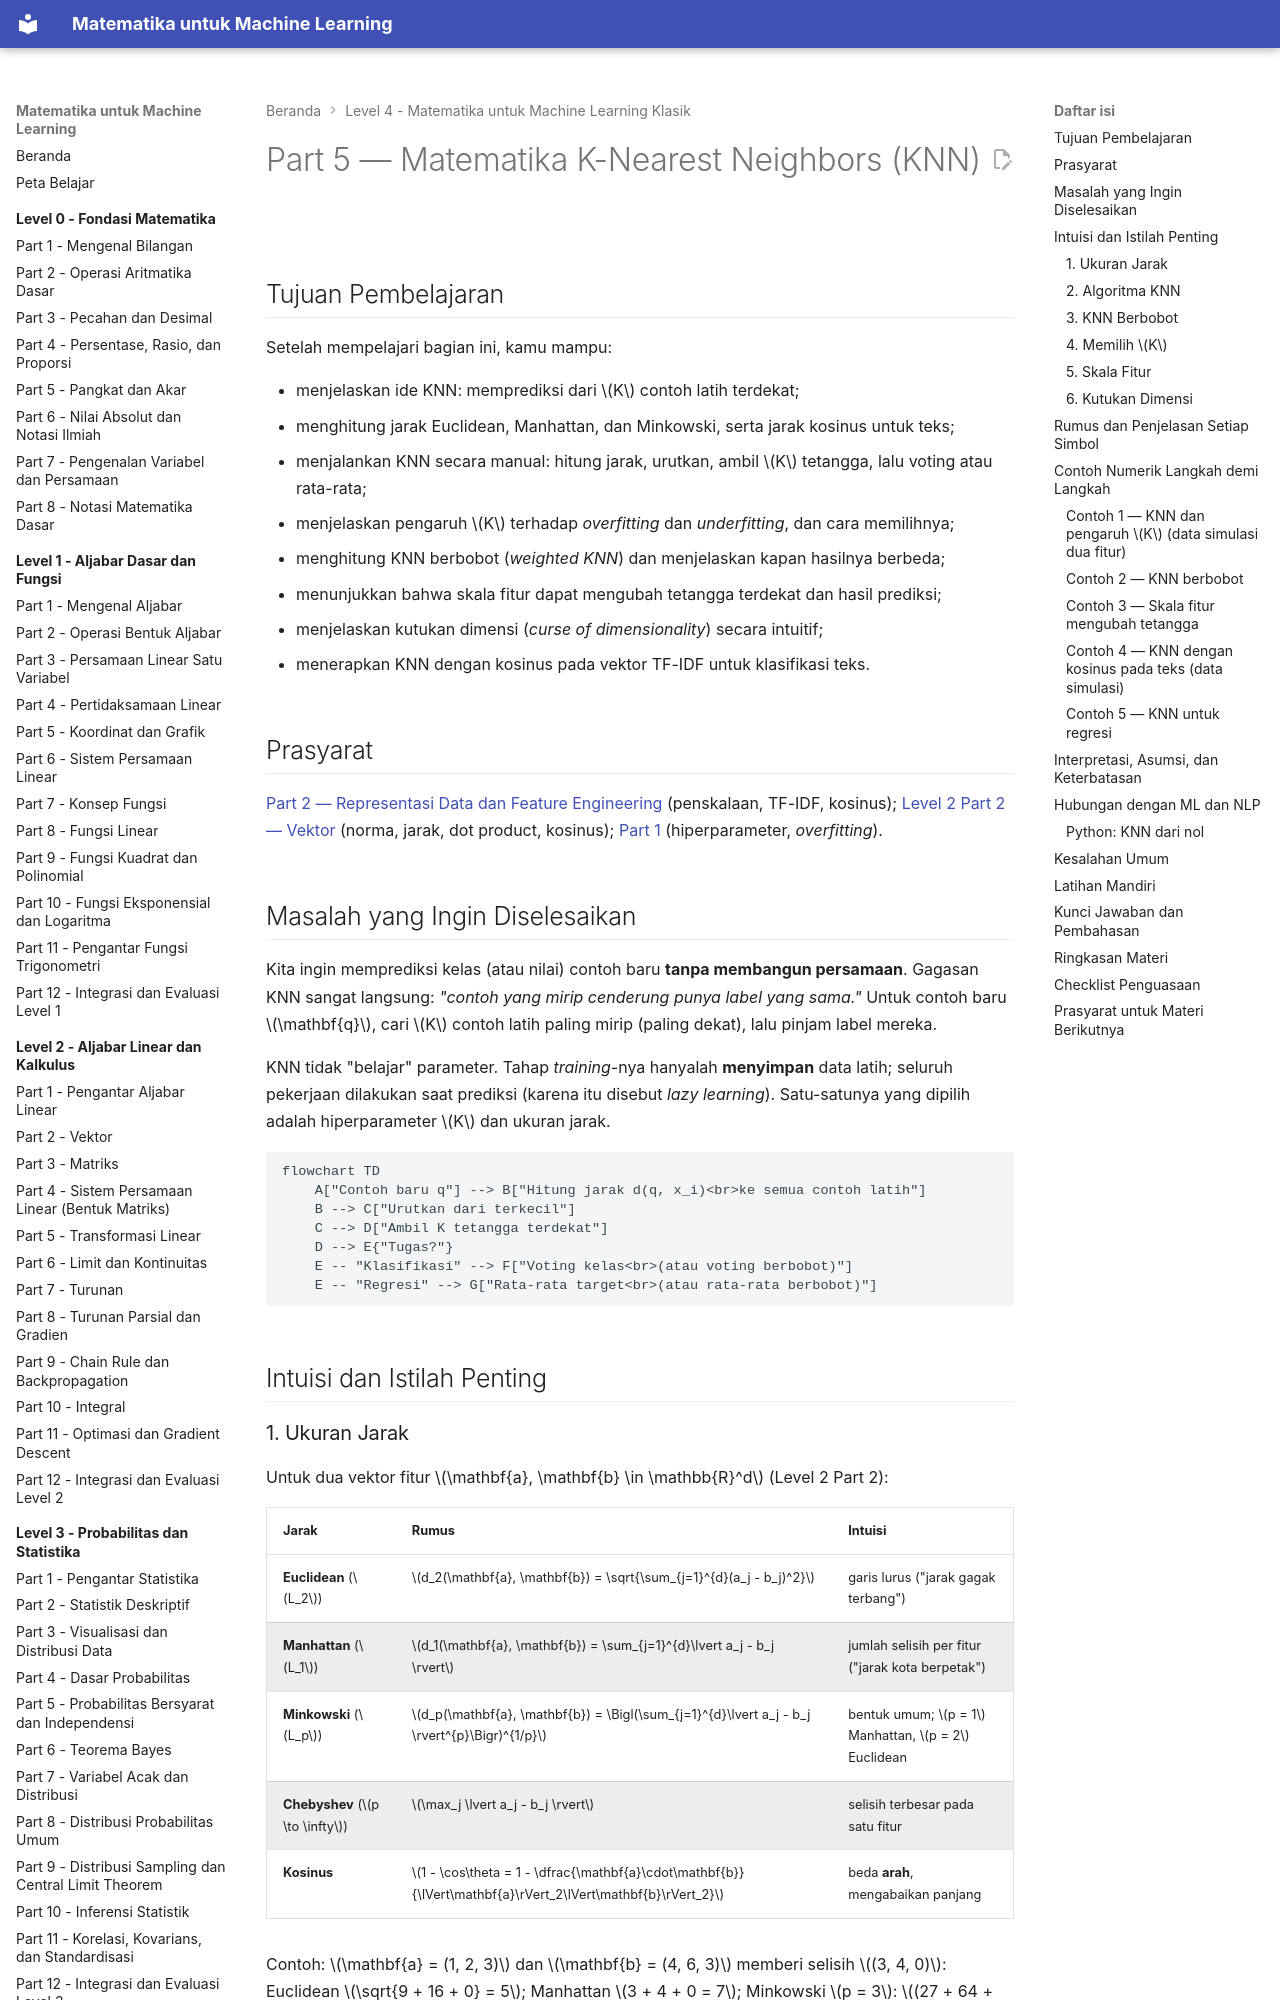

repository: TopekoX/matematika-machine-learning · page: level-4-matematika-ml-klasik/05-k-nearest-neighbors/index.html · generator: mkdocs

# Part 5 — Matematika K-Nearest Neighbors (KNN)

## Tujuan Pembelajaran

Setelah mempelajari bagian ini, kamu mampu:

- menjelaskan ide KNN: memprediksi dari $K$ contoh latih terdekat;
- menghitung jarak Euclidean, Manhattan, dan Minkowski, serta jarak kosinus untuk teks;
- menjalankan KNN secara manual: hitung jarak, urutkan, ambil $K$ tetangga, lalu voting atau rata-rata;
- menjelaskan pengaruh $K$ terhadap *overfitting* dan *underfitting*, dan cara memilihnya;
- menghitung KNN berbobot (*weighted KNN*) dan menjelaskan kapan hasilnya berbeda;
- menunjukkan bahwa skala fitur dapat mengubah tetangga terdekat dan hasil prediksi;
- menjelaskan kutukan dimensi (*curse of dimensionality*) secara intuitif;
- menerapkan KNN dengan kosinus pada vektor TF-IDF untuk klasifikasi teks.

## Prasyarat

[Part 2 — Representasi Data dan Feature Engineering](02-representasi-data-dan-feature-engineering.md) (penskalaan, TF-IDF, kosinus); [Level 2 Part 2 — Vektor](../level-2-aljabar-linear-dan-kalkulus/02-vektor.md) (norma, jarak, dot product, kosinus); [Part 1](01-pengantar-matematika-ml.md) (hiperparameter, *overfitting*).

## Masalah yang Ingin Diselesaikan

Kita ingin memprediksi kelas (atau nilai) contoh baru **tanpa membangun persamaan**. Gagasan KNN sangat langsung: *"contoh yang mirip cenderung punya label yang sama."* Untuk contoh baru $\mathbf{q}$, cari $K$ contoh latih paling mirip (paling dekat), lalu pinjam label mereka.

KNN tidak "belajar" parameter. Tahap *training*-nya hanyalah **menyimpan** data latih; seluruh pekerjaan dilakukan saat prediksi (karena itu disebut *lazy learning*). Satu-satunya yang dipilih adalah hiperparameter $K$ dan ukuran jarak.

```mermaid
flowchart TD
    A["Contoh baru q"] --> B["Hitung jarak d(q, x_i)<br>ke semua contoh latih"]
    B --> C["Urutkan dari terkecil"]
    C --> D["Ambil K tetangga terdekat"]
    D --> E{"Tugas?"}
    E -- "Klasifikasi" --> F["Voting kelas<br>(atau voting berbobot)"]
    E -- "Regresi" --> G["Rata-rata target<br>(atau rata-rata berbobot)"]
```

## Intuisi dan Istilah Penting
